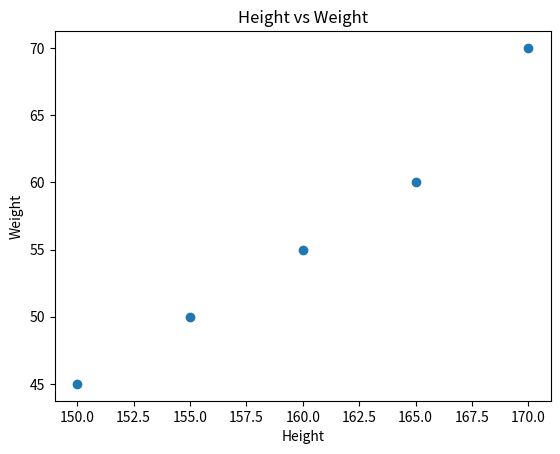

Generate this figure with matplotlib:
import matplotlib.pyplot as plt

height = [150, 155, 160, 165, 170]
weight = [45, 50, 55, 60, 70]

plt.scatter(height, weight)

plt.title("Height vs Weight")
plt.xlabel("Height")
plt.ylabel("Weight")

plt.show()
